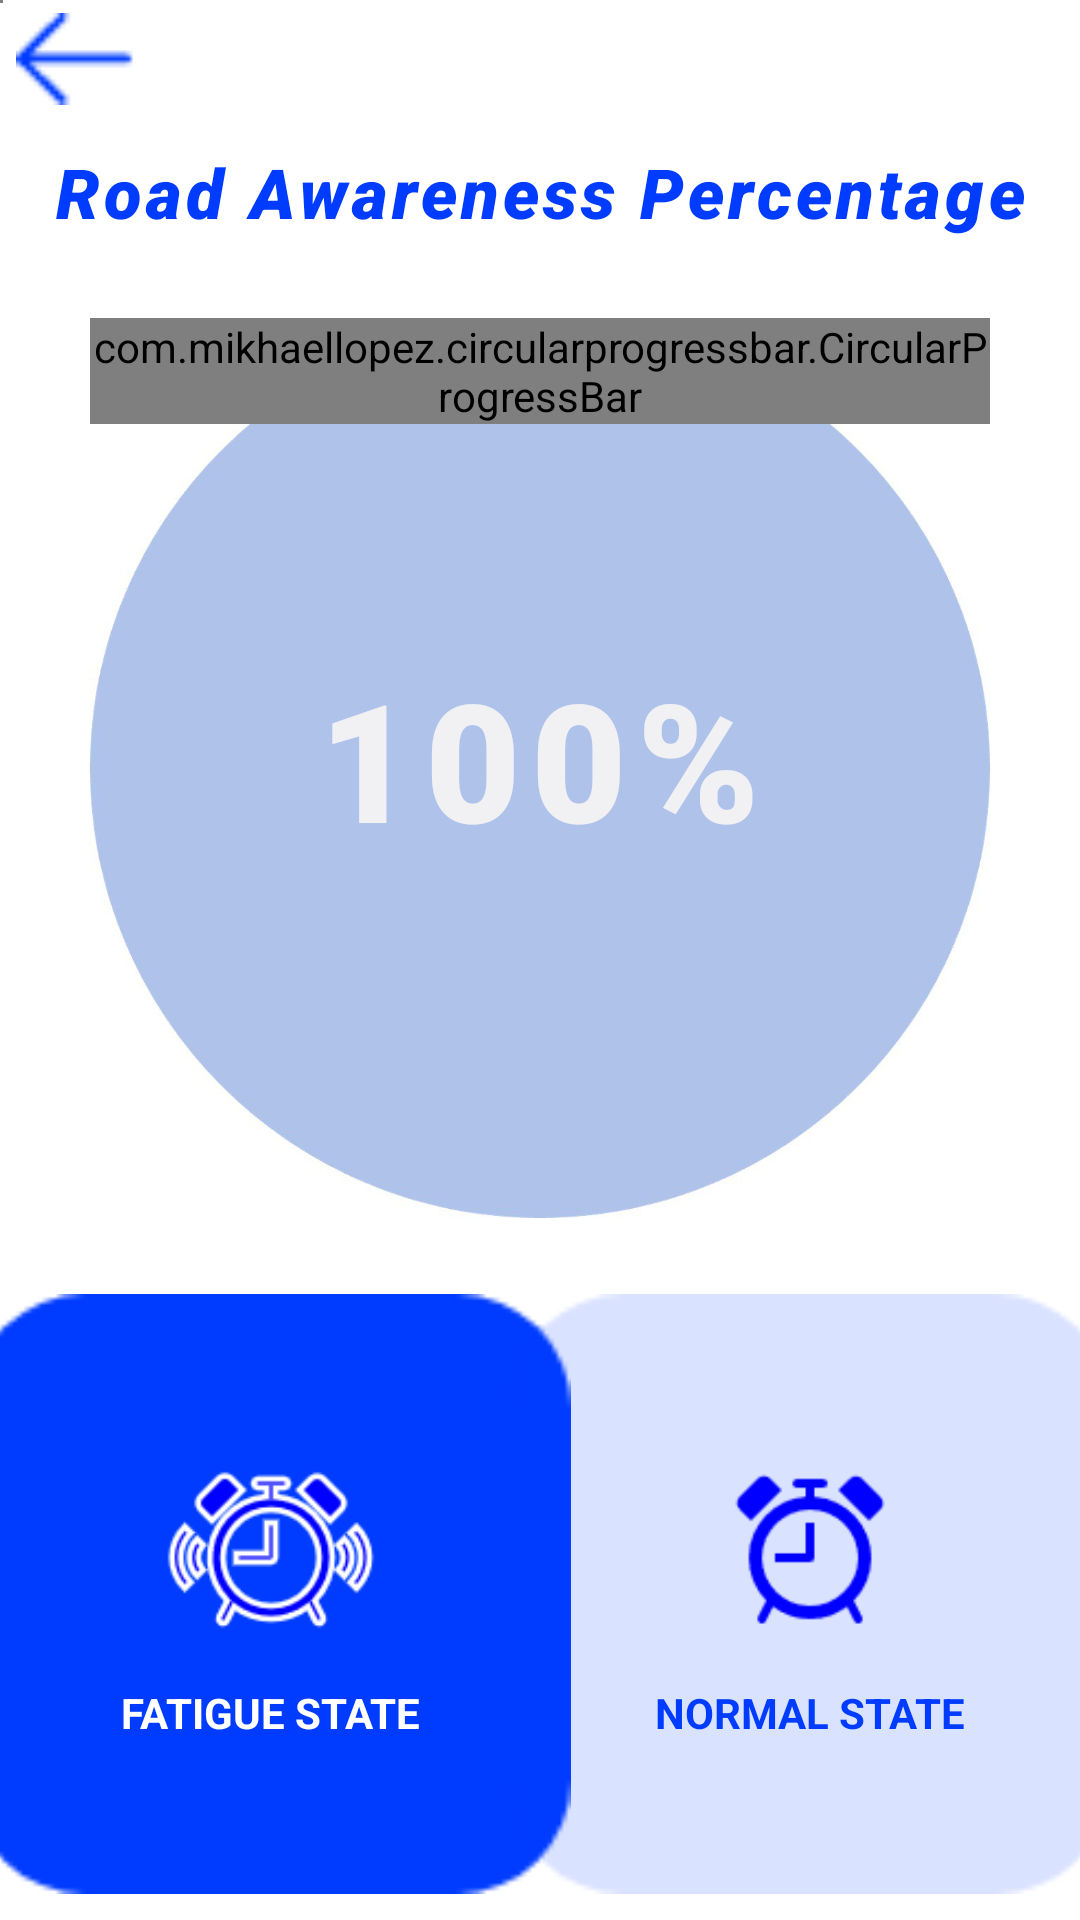

Here is an Android app screen rendered from its layout file. Give the layout XML and the strings, colors and styles it references.
<!-- AndroidManifest.xml: application theme Theme.DriverAwarenessDetection -->
<!-- res/layout/activity_awareness_detection.xml -->
<?xml version="1.0" encoding="utf-8"?>
<androidx.constraintlayout.widget.ConstraintLayout xmlns:android="http://schemas.android.com/apk/res/android"
    xmlns:app="http://schemas.android.com/apk/res-auto"
    xmlns:tools="http://schemas.android.com/tools"
    android:id = "@+id/awareness"
    android:layout_width="match_parent"
    android:layout_height="match_parent"
    android:background="@color/white">

    <com.example.driverawarenessdetection.video_processing.camera.CameraSourcePreview
        android:id="@+id/camera_source_preview"
        android:layout_width="1dp"
        android:layout_height="1dp"
        tools:ignore="MissingConstraints" />

    <com.example.driverawarenessdetection.video_processing.camera.GraphicOverlay
        android:id="@+id/graphic_overlay"
        android:layout_width="1dp"
        android:layout_height="1dp"
        tools:ignore="MissingConstraints" />

    <ImageView
        android:id="@+id/back"
        android:layout_width="40dp"
        android:layout_height="40dp"
        android:src="@drawable/back"
        app:layout_constraintLeft_toLeftOf="@+id/guideline_v_back"
        app:layout_constraintRight_toRightOf="@+id/guideline_v_back"
        app:layout_constraintBottom_toBottomOf="@+id/guideline_h_back"
        app:layout_constraintTop_toTopOf="@+id/guideline_h_back"
        android:layout_marginLeft="20dp"
        android:layout_marginTop="20dp"/>

    <androidx.constraintlayout.widget.Guideline
        android:id="@+id/guideline_h_back"
        android:layout_width="wrap_content"
        android:layout_height="wrap_content"
        android:orientation="horizontal"
        app:layout_constraintGuide_percent="0.03" />

    <androidx.constraintlayout.widget.Guideline
        android:id="@+id/guideline_v_back"
        android:layout_width="wrap_content"
        android:layout_height="wrap_content"
        android:orientation="vertical"
        app:layout_constraintGuide_percent="0.07" />

    <TextView
        android:layout_width="wrap_content"
        android:layout_height="wrap_content"
        android:layout_gravity="center"
        app:layout_constraintLeft_toLeftOf="@+id/guideline_v_title"
        app:layout_constraintRight_toRightOf="@+id/guideline_v_title"
        app:layout_constraintBottom_toBottomOf="@+id/guideline_h_title"
        app:layout_constraintTop_toTopOf="@+id/guideline_h_title"
        android:fontFamily="sans-serif-black"
        android:textStyle="italic"
        android:letterSpacing="0.06"
        android:text="@string/road_awareness_percentage"
        android:textColor="@color/blue"
        android:textSize="23dp" />

    <androidx.constraintlayout.widget.Guideline
        android:id="@+id/guideline_h_title"
        android:layout_width="wrap_content"
        android:layout_height="wrap_content"
        android:orientation="horizontal"
        app:layout_constraintGuide_percent="0.1" />

    <androidx.constraintlayout.widget.Guideline
        android:id="@+id/guideline_v_title"
        android:layout_width="wrap_content"
        android:layout_height="wrap_content"
        android:orientation="vertical"
        app:layout_constraintGuide_percent="0.5" />

    <RelativeLayout
        android:layout_width="300dp"
        android:layout_height="300dp"
        android:layout_gravity="center"
        app:layout_constraintLeft_toLeftOf="@+id/guideline_v_circle"
        app:layout_constraintRight_toRightOf="@+id/guideline_v_circle"
        app:layout_constraintBottom_toBottomOf="@+id/guideline_h_circle"
        app:layout_constraintTop_toTopOf="@+id/guideline_h_circle"
        android:background="@drawable/circle">


        <com.mikhaellopez.circularprogressbar.CircularProgressBar
            android:id="@+id/awarenessCircularProgressbar"
            android:layout_width="wrap_content"
            android:layout_height="wrap_content"
            app:cpb_background_progressbar_color="#A4AFF4"
            app:cpb_background_progressbar_width="25dp"
            app:cpb_progress_direction="to_right"
            app:cpb_progressbar_color="#0827CF"
            app:cpb_progressbar_width="10dp"
            app:cpb_round_border="false" />

        <TextView
            android:id="@+id/awarenessPercentage"
            android:layout_width="wrap_content"
            android:layout_height="117dp"
            android:layout_centerHorizontal="true"
            android:layout_marginTop="110dp"
            android:fontFamily="sans-serif-black"
            android:letterSpacing="0.06"
            android:text="100%"
            android:textColor="#F1F1F4"
            android:textSize="55dp" />

    </RelativeLayout>

    <androidx.constraintlayout.widget.Guideline
        android:id="@+id/guideline_h_circle"
        android:layout_width="wrap_content"
        android:layout_height="wrap_content"
        android:orientation="horizontal"
        app:layout_constraintGuide_percent="0.4" />

    <androidx.constraintlayout.widget.Guideline
        android:id="@+id/guideline_v_circle"
        android:layout_width="wrap_content"
        android:layout_height="wrap_content"
        android:orientation="vertical"
        app:layout_constraintGuide_percent="0.5" />

    <RelativeLayout
        android:id="@+id/fatigue_btn"
        android:layout_width="200dp"
        android:layout_height="200dp"
        app:layout_constraintLeft_toLeftOf="@+id/guideline_v_btn1"
        app:layout_constraintRight_toRightOf="@+id/guideline_v_btn1"
        app:layout_constraintBottom_toBottomOf="@+id/guideline_h_btn"
        app:layout_constraintTop_toTopOf="@+id/guideline_h_btn"
        android:background="@drawable/ac_bg">

        <ImageView
            android:id="@+id/i2"
            android:layout_width="70dp"
            android:layout_height="70dp"
            android:layout_centerHorizontal="true"
            android:layout_marginTop="50dp"
            android:src="@drawable/fatigue" />

        <TextView
            android:layout_width="wrap_content"
            android:layout_height="wrap_content"
            android:layout_below="@id/i2"
            android:layout_centerHorizontal="true"
            android:layout_marginTop="10dp"
            android:text="@string/fatigue_state"
            android:textColor="#fff"
            android:textStyle="bold" />

    </RelativeLayout>


    <RelativeLayout
        android:id="@+id/normal_btn"
        android:layout_width="200dp"
        android:layout_height="200dp"
        app:layout_constraintLeft_toLeftOf="@+id/guideline_v_btn2"
        app:layout_constraintRight_toRightOf="@+id/guideline_v_btn2"
        app:layout_constraintBottom_toBottomOf="@+id/guideline_h_btn"
        app:layout_constraintTop_toTopOf="@+id/guideline_h_btn"
        android:background="@drawable/push_bg">
        <ImageView
            android:id="@+id/i1"
            android:layout_width="200dp"
            android:layout_height="70dp"
            android:layout_gravity="center"
            android:layout_marginTop="50dp"
            android:src="@drawable/normal" />
        <TextView
            android:layout_width="wrap_content"
            android:layout_height="wrap_content"
            android:layout_below="@id/i1"
            android:layout_centerHorizontal="true"
            android:layout_marginTop="10dp"
            android:text="@string/normal_state"
            android:textColor="#003cff"
            android:textStyle="bold" />
    </RelativeLayout>

    <androidx.constraintlayout.widget.Guideline
        android:id="@+id/guideline_h_btn"
        android:layout_width="wrap_content"
        android:layout_height="wrap_content"
        android:orientation="horizontal"
        app:layout_constraintGuide_percent="0.83" />

    <androidx.constraintlayout.widget.Guideline
        android:id="@+id/guideline_v_btn1"
        android:layout_width="wrap_content"
        android:layout_height="wrap_content"
        android:orientation="vertical"
        app:layout_constraintGuide_percent="0.25" />

    <androidx.constraintlayout.widget.Guideline
        android:id="@+id/guideline_v_btn2"
        android:layout_width="wrap_content"
        android:layout_height="wrap_content"
        android:orientation="vertical"
        app:layout_constraintGuide_percent="0.75" />

</androidx.constraintlayout.widget.ConstraintLayout>
<!-- resources referenced by this layout -->
<resources>
  <color name="blue">#003cff</color>
  <color name="white">#FFFFFFFF</color>
  <!-- drawable ac_bg: png bitmap (drawable-v24, 1831 bytes) -->
  <!-- drawable back: png bitmap (drawable, 3456 bytes) -->
  <!-- drawable circle: jpg bitmap (drawable-v24, 25847 bytes) -->
  <!-- drawable fatigue: png bitmap (drawable-v24, 4748 bytes) -->
  <!-- drawable normal: png bitmap (drawable-v24, 1114 bytes) -->
  <!-- drawable push_bg: png bitmap (drawable-v24, 1702 bytes) -->
  <string name="fatigue_state">FATIGUE STATE</string>
  <string name="normal_state">NORMAL STATE</string>
  <string name="road_awareness_percentage">Road Awareness Percentage</string>
  <style name="Theme.DriverAwarenessDetection" parent="Theme.MaterialComponents.DayNight.DarkActionBar">
          
          <item name="colorPrimary">@color/purple_500</item>
          <item name="colorPrimaryVariant">@color/purple_700</item>
          <item name="colorOnPrimary">@color/white</item>
          
          <item name="colorSecondary">@color/teal_200</item>
          <item name="colorSecondaryVariant">@color/teal_700</item>
          <item name="colorOnSecondary">@color/black</item>
          
          <item name="android:statusBarColor">?attr/colorPrimaryVariant</item>
          
      </style>
  <color name="purple_500">#FF6200EE</color>
  <color name="purple_700">#FF3700B3</color>
  <color name="teal_200">#FF03DAC5</color>
  <color name="teal_700">#FF018786</color>
  <color name="black">#404040</color>
</resources>
